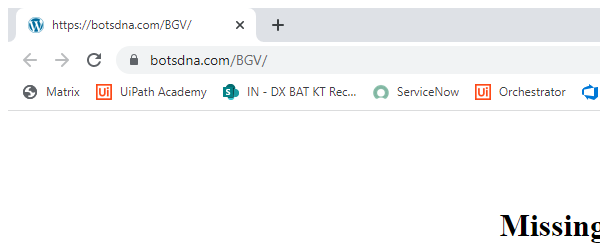
Task: Open Botsdna website -> Click Background Verification
Download EmployeeDocumnets.zip and unzip it  and Check for missing document  
Based on employee Id create new folder(name: EmployeeId-Missing documents) and Copy missing document from EmployeeDocumnets.zip into newly created folder and zip it   
Click on Upload zip file and Upload zip folder
Workflow: GetTransactionData

Step 1 [then]: Attach Browser 'Chrome - BotsDNA_BGV' in window 'https://botsdna.com/BGV/' (chrome.exe)

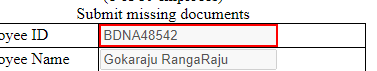
Step 2 [then]: get-text from the text box

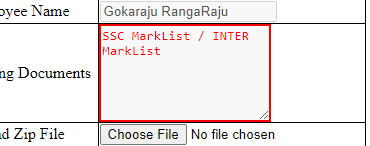
Step 3: get-text from the text box